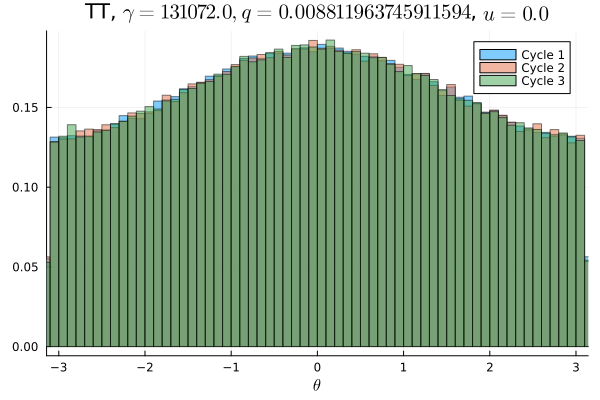

The file beside this chart, header and first rows:
Cycle 1, Cycle 2, Cycle 3
0.008319, 0.008331, 0.008122
0.008153, 0.008103, 0.008081
0.008316, 0.008116, 0.008172
0.008194, 0.008284, 0.0082
0.008194, 0.008144, 0.008828
0.008622, 0.0083, 0.008472
0.008181, 0.008516, 0.008281
0.00825, 0.008909, 0.008287
0.008303, 0.008278, 0.008297
0.008516, 0.008669, 0.008491
0.008556, 0.008647, 0.008531
0.008478, 0.008556, 0.008669
0.008853, 0.008494, 0.008719
0.0089, 0.008919, 0.008672
0.009213, 0.008956, 0.008969
0.008834, 0.009028, 0.009228
0.009056, 0.009381, 0.008922
0.00915, 0.009106, 0.00925
0.009159, 0.009184, 0.009662
0.009159, 0.009519, 0.009413
0.009694, 0.009297, 0.009319
0.009775, 0.009519, 0.009519
0.009641, 0.009903, 0.009675
0.009906, 0.009809, 0.009778
0.009834, 0.009619, 0.009756
0.01038, 0.009984, 0.01032
0.01034, 0.01024, 0.01012
0.01007, 0.01061, 0.01027
0.01033, 0.01044, 0.01023
0.01074, 0.01043, 0.01048
0.01062, 0.01046, 0.01052
0.01071, 0.01057, 0.01063
0.01083, 0.01081, 0.01087
0.01097, 0.01078, 0.0107
0.01097, 0.01112, 0.01113
0.01115, 0.01128, 0.01111
0.01128, 0.01129, 0.01132
0.01139, 0.01104, 0.01129
0.01157, 0.01174, 0.01131
0.01121, 0.01143, 0.0114
0.01157, 0.01133, 0.01123
0.0115, 0.01151, 0.01179
0.01159, 0.01167, 0.01176
0.01147, 0.01153, 0.01146
0.01161, 0.01145, 0.01145
0.0117, 0.01158, 0.012
0.01175, 0.01198, 0.01153
0.01181, 0.01176, 0.01195
0.01171, 0.01184, 0.01178
0.01158, 0.01202, 0.01191
0.01182, 0.01165, 0.01181
0.01181, 0.0119, 0.01187
0.01185, 0.01173, 0.01203
0.01178, 0.01162, 0.01175
0.01173, 0.01173, 0.01154
0.0117, 0.01154, 0.01144
0.01154, 0.01171, 0.01175
0.01145, 0.01174, 0.01159
0.01142, 0.01138, 0.0115
0.01159, 0.01116, 0.01174
... 40 more rows
